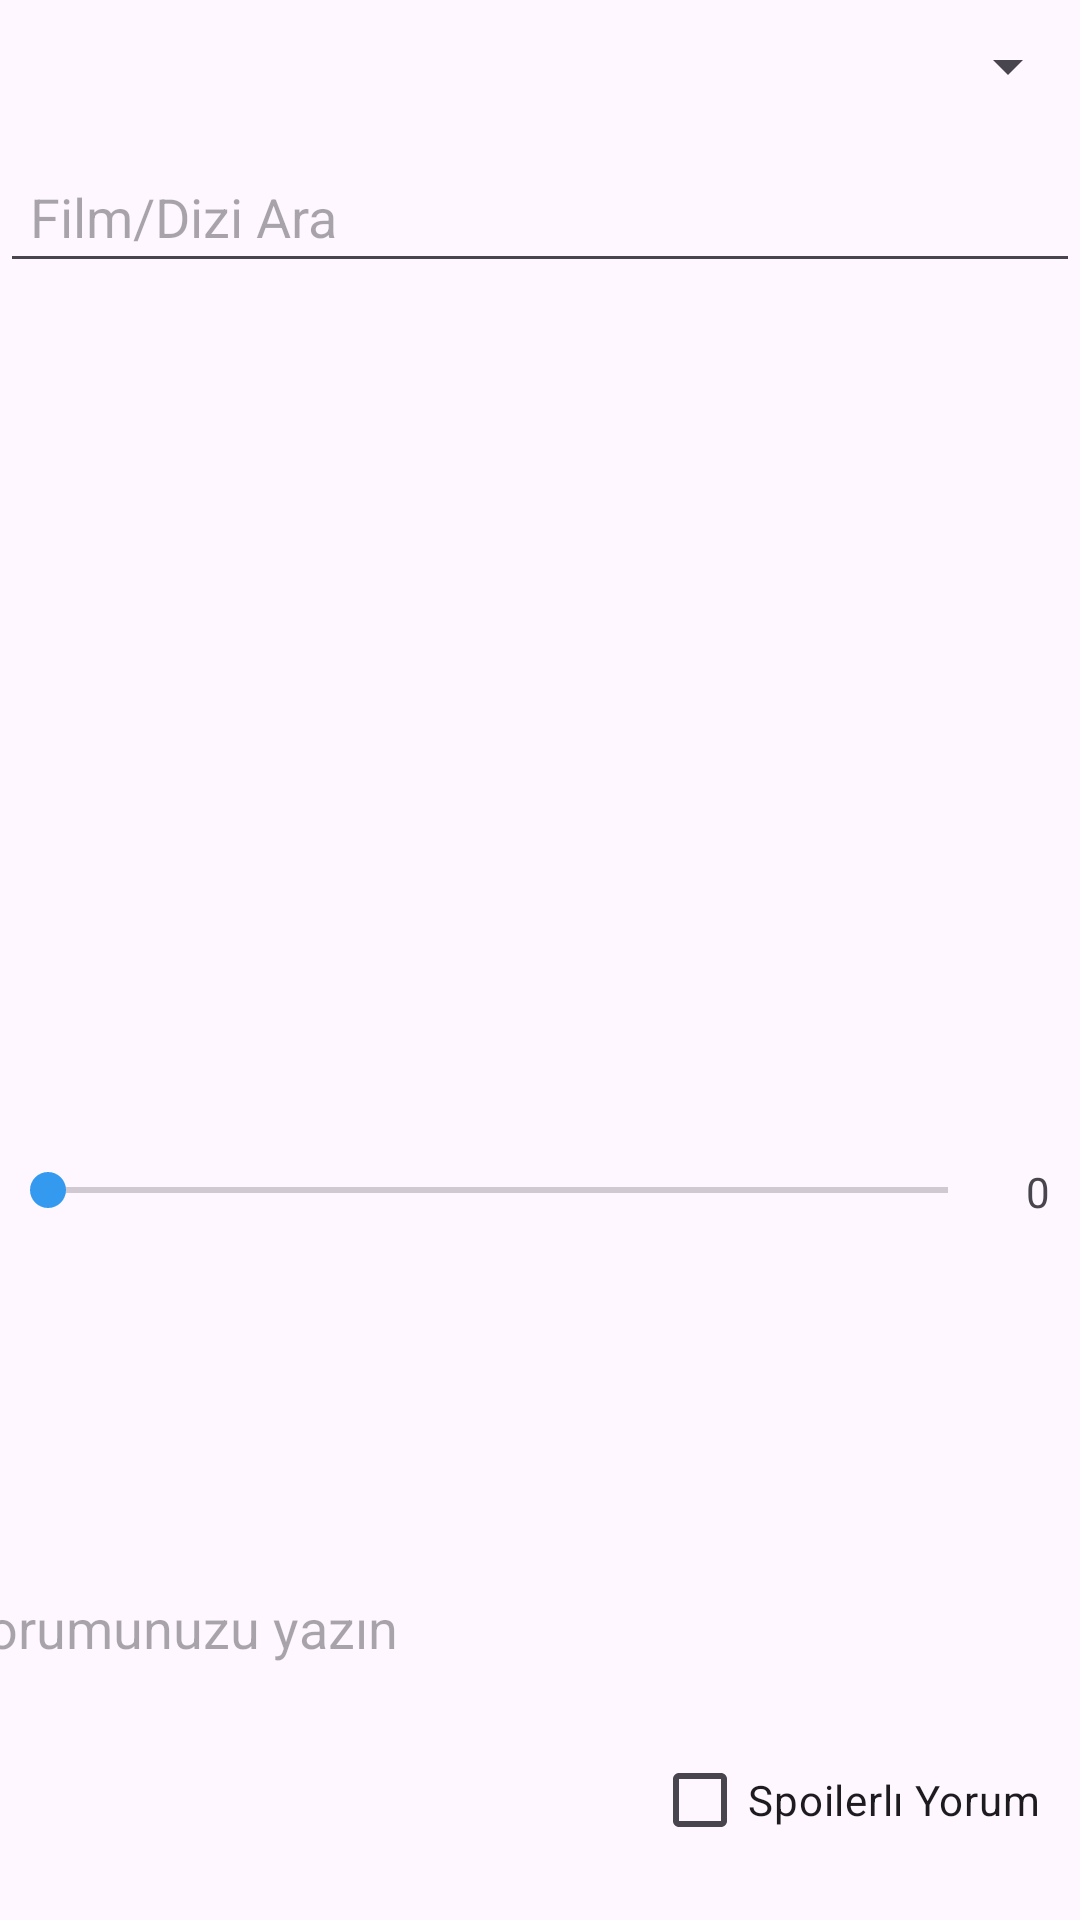

Layout XML and referenced resources for this Android screen:
<!-- AndroidManifest.xml: activity theme Theme.FilmList -->
<!-- res/layout/activity_add_content.xml -->
<?xml version="1.0" encoding="utf-8"?>
<androidx.constraintlayout.widget.ConstraintLayout xmlns:android="http://schemas.android.com/apk/res/android"
    xmlns:app="http://schemas.android.com/apk/res-auto"
    xmlns:tools="http://schemas.android.com/tools"
    android:id="@+id/main"
    android:layout_width="match_parent"
    android:layout_height="match_parent"
    tools:context=".AddContentActivity">

    
    <Spinner
        android:id="@+id/filmDiziSpinner"
        android:layout_width="match_parent"
        android:layout_height="wrap_content"
        android:layout_marginTop="10dp"
        app:layout_constraintEnd_toEndOf="parent"
        app:layout_constraintHorizontal_bias="0.496"
        app:layout_constraintStart_toStartOf="parent"
        app:layout_constraintTop_toTopOf="parent" />

    
    <EditText
        android:id="@+id/searchBar"
        android:layout_width="0dp"
        android:layout_height="wrap_content"
        android:hint="Film/Dizi Ara"
        android:layout_marginTop="16dp"
        android:padding="10dp"
        app:layout_constraintTop_toBottomOf="@id/filmDiziSpinner"
        app:layout_constraintStart_toStartOf="parent"
        app:layout_constraintEnd_toEndOf="parent"/>

    
    <LinearLayout
        android:id="@+id/dateLayout"
        android:layout_width="match_parent"
        android:layout_height="wrap_content"
        android:orientation="horizontal"
        app:layout_constraintTop_toBottomOf="@id/searchBar"
        app:layout_constraintStart_toStartOf="parent"
        app:layout_constraintEnd_toEndOf="parent">

        
        <Spinner
            android:id="@+id/startDaySpinner"
            android:layout_width="0dp"
            android:layout_height="wrap_content"
            android:visibility="gone"
            app:layout_constraintStart_toStartOf="parent"
            app:layout_constraintEnd_toEndOf="parent"/>

        <Spinner
            android:id="@+id/startMonthSpinner"
            android:layout_width="0dp"
            android:layout_height="wrap_content"
            android:visibility="gone"
            app:layout_constraintStart_toStartOf="parent"
            app:layout_constraintEnd_toEndOf="parent"/>

        <Spinner
            android:id="@+id/startYearSpinner"
            android:layout_width="0dp"
            android:layout_height="wrap_content"
            android:visibility="gone"
            app:layout_constraintStart_toStartOf="parent"
            app:layout_constraintEnd_toEndOf="parent"/>

        <Spinner
            android:id="@+id/endDaySpinner"
            android:layout_width="0dp"
            android:layout_height="wrap_content"
            android:visibility="gone"
            app:layout_constraintStart_toStartOf="parent"
            app:layout_constraintEnd_toEndOf="parent"/>

        <Spinner
            android:id="@+id/endMonthSpinner"
            android:layout_width="0dp"
            android:layout_height="wrap_content"
            android:visibility="gone"
            app:layout_constraintStart_toStartOf="parent"
            app:layout_constraintEnd_toEndOf="parent"/>

        <Spinner
            android:id="@+id/endYearSpinner"
            android:layout_width="0dp"
            android:layout_height="wrap_content"
            android:visibility="gone"
            app:layout_constraintStart_toStartOf="parent"
            app:layout_constraintEnd_toEndOf="parent"/>

        <EditText
            android:id="@+id/date"
            android:layout_width="0dp"
            android:layout_height="wrap_content"
            android:hint="İzleme Tarihi"
            android:visibility="visible" />
    </LinearLayout>

    
    <LinearLayout
        android:id="@+id/linearLayout2"
        android:layout_width="match_parent"
        android:layout_height="wrap_content"
        android:orientation="horizontal"
        app:layout_constraintEnd_toEndOf="parent"
        app:layout_constraintStart_toStartOf="parent"
        app:layout_constraintTop_toBottomOf="@id/dateLayout">

        <SeekBar
            android:id="@+id/ratingBar"
            android:layout_width="0dp"
            android:layout_height="wrap_content"
            android:layout_marginEnd="10dp"
            android:layout_weight="1"
            android:max="10"
            android:stepSize="1" />

        
        <TextView
            android:id="@+id/ratingText"
            android:layout_width="wrap_content"
            android:layout_height="wrap_content"
            android:layout_gravity="center_vertical"
            android:layout_marginEnd="10dp"
            android:text="0" />
    </LinearLayout>

    
    <LinearLayout
        android:id="@+id/linearLayout"
        android:layout_width="match_parent"
        android:layout_height="wrap_content"
        android:orientation="vertical"
        app:layout_constraintTop_toBottomOf="@id/ratingBar"
        app:layout_constraintStart_toStartOf="parent"
        app:layout_constraintEnd_toEndOf="parent">

    </LinearLayout>

    

    <EditText
        android:id="@+id/commentEditText"
        android:layout_width="404dp"
        android:layout_height="300dp"
        android:hint="Yorumunuzu yazın"
        android:inputType="textMultiLine"
        app:layout_constraintBottom_toBottomOf="parent"
        app:layout_constraintEnd_toEndOf="parent"
        app:layout_constraintHorizontal_bias="0.428"
        app:layout_constraintStart_toStartOf="parent"
        app:layout_constraintTop_toBottomOf="@+id/linearLayout2"
        app:layout_constraintVertical_bias="0.238" />

    <CheckBox
        android:id="@+id/spoilerCheckBox"
        android:layout_width="wrap_content"
        android:layout_height="wrap_content"
        android:layout_marginBottom="16dp"
        android:text="Spoilerlı Yorum"
        app:layout_constraintBottom_toBottomOf="parent"
        app:layout_constraintEnd_toEndOf="parent"
        app:layout_constraintHorizontal_bias="0.942"
        app:layout_constraintStart_toStartOf="parent" />

</androidx.constraintlayout.widget.ConstraintLayout>
<!-- resources referenced by this layout -->
<resources>
  <style name="Theme.FilmList" parent="Base.Theme.FilmList" />
  <style name="Base.Theme.FilmList" parent="Theme.Material3.DayNight.NoActionBar">
          
          <item name="colorPrimary">@color/secondary</item>
          <item name="colorSecondary">@color/secondary</item>
          <item name="android:statusBarColor">@color/white</item>
          <item name="android:windowLightStatusBar">true</item>
      </style>
  <color name="secondary">#339AF0</color>
  <color name="white">#FFFFFF</color>
</resources>
